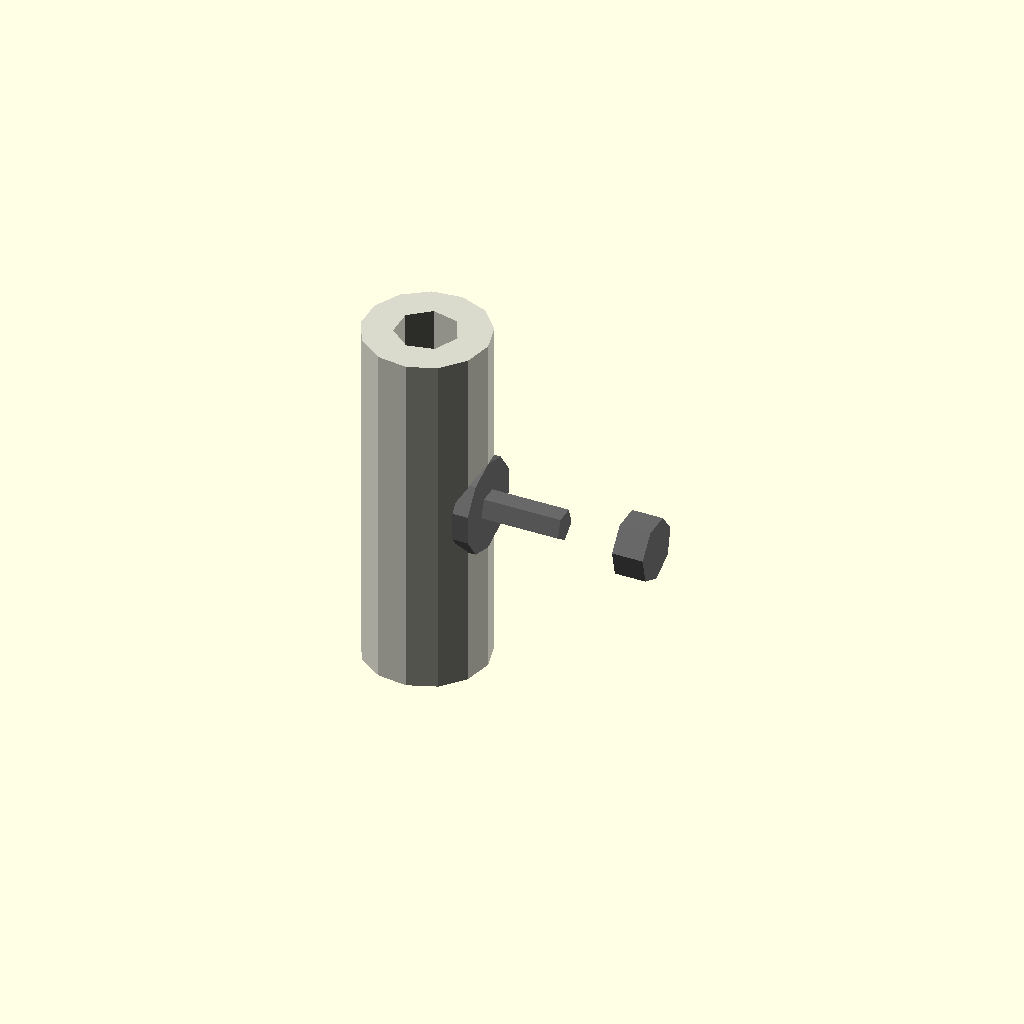
Cell 1: rendered with the file's own defaults.
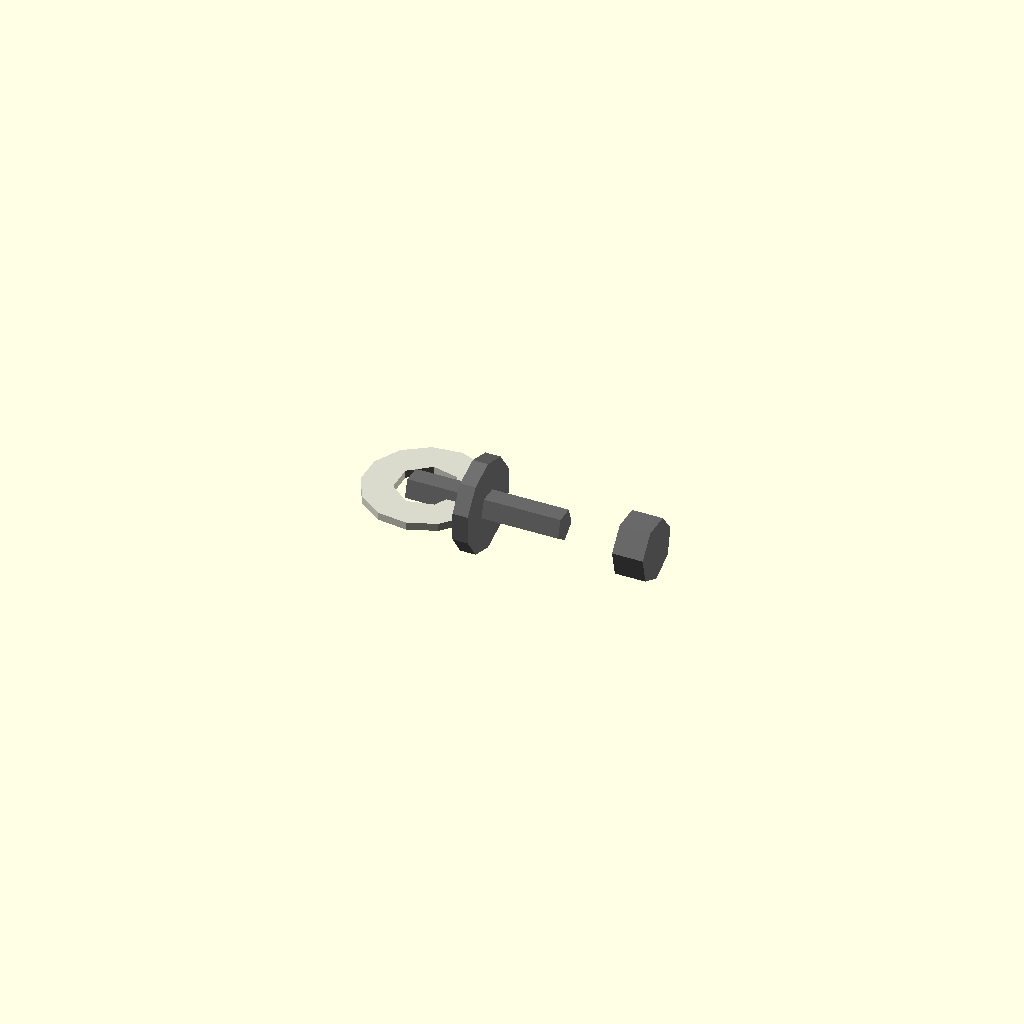
Cell 2: length_mm = 0.5 (everything else at default).
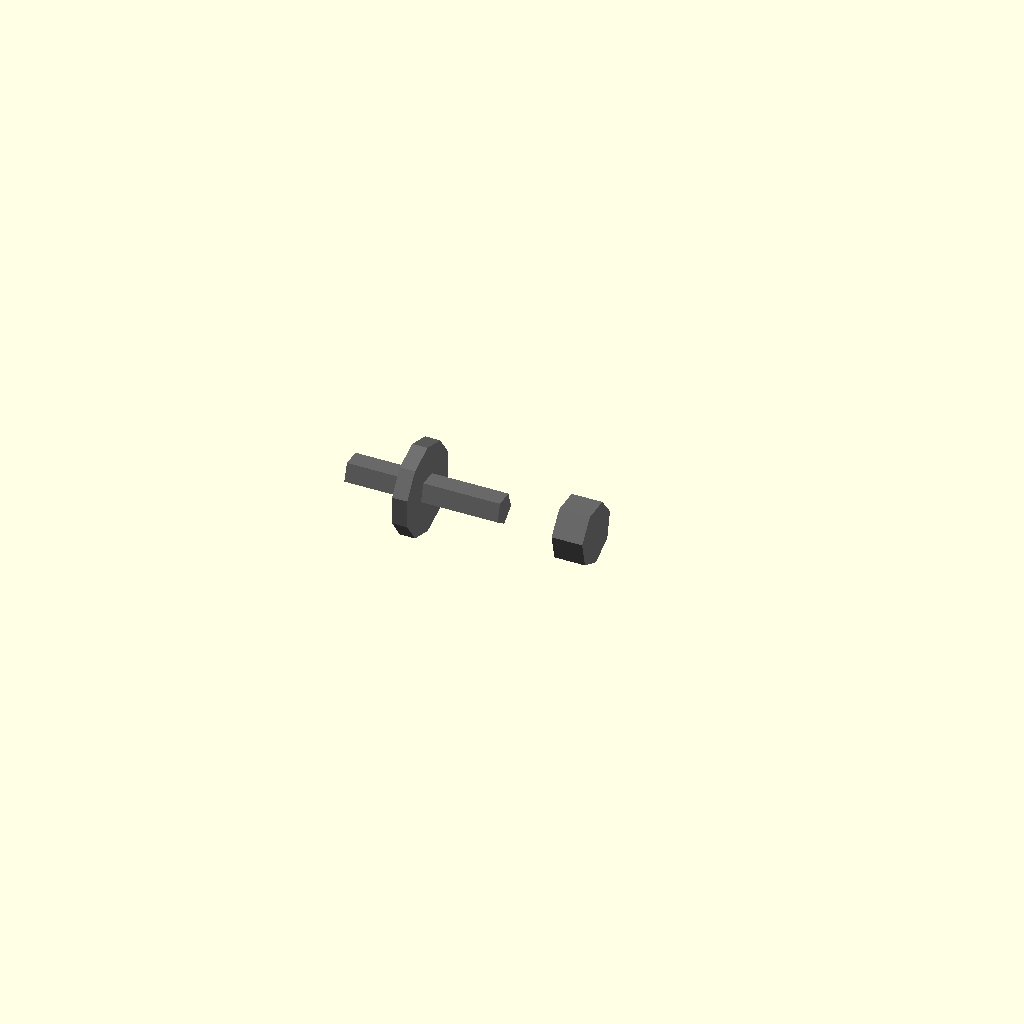
Cell 3: the same model with outer_radius_mm = 0.05.
One fixed orthographic camera (rotation 55°, 0°, 25°; colour scheme Cornfield) for every cell.
OpenSCAD source file results/nopscadlib/ablations/no_recovery/scad/linear_bearing__LM4LUU.scad:
// Parameters
bore_diameter_mm = 4.0; //[2.0:8.0:0.1]
outer_diameter_mm = 8.0; //[4.0:16.0:0.1]
length_mm = 23.0; //[12.0:46.0:0.5]
bore_radius_mm = 2.0; //[1.0:4.0:0.05]
outer_radius_mm = 4.0; //[2.0:8.0:0.05]
wall_thickness_mm = 2.0; //[1.0:4.0:0.1]
eps_mm = 0.2; //[0.05:0.5:0.05]
overlap_mm = 1.0; //[0.5:2.0:0.1]
screw_shank_radius_mm = 1.0; //[0.6:2.0:0.05]
screw_length_mm = 10.0; //[5.0:20.0:0.5]
screw_head_radius_mm = 2.0; //[1.2:4.0:0.1]
screw_head_height_mm = 2.0; //[1.0:4.0:0.1]
washer_radius_mm = 3.0; //[2.0:6.0:0.1]
washer_thickness_mm = 1.0; //[0.5:2.0:0.1]

// Linear Bearing - complete geometry
module linear_bearing() {
  color([0.85, 0.85, 0.8]) {
    difference() {
      // Outer casing
      cylinder(r=outer_radius_mm, h=length_mm, center=true);
      // Inner bore
      cylinder(r=bore_radius_mm, h=length_mm + 2*eps_mm, center=true);
    }
  }
}

// Screw and Washer - complete geometry
module screw_and_washer() {
  color("DimGray") {
    union() {
      // Washer
      translate([outer_radius_mm + washer_thickness_mm/2 - overlap_mm, 0, 0])
        rotate([0, 90, 0])
        cylinder(r=washer_radius_mm, h=washer_thickness_mm, center=true);
      // Screw shank
      translate([outer_radius_mm + screw_shank_radius_mm - overlap_mm, 0, 0])
        rotate([0, 90, 0])
        cylinder(r=screw_shank_radius_mm, h=screw_length_mm, center=true);
      // Screw head
      translate([outer_radius_mm + screw_length_mm + screw_head_height_mm/2 - overlap_mm, 0, 0])
        rotate([0, 90, 0])
        cylinder(r=screw_head_radius_mm, h=screw_head_height_mm, center=true);
    }
  }
}

// Assembly
module assembly() {
  linear_bearing();
  screw_and_washer();
}

assembly();
Parameter table extracted from the source (name, type, default, range or options):
bore_diameter_mm: number, default 4, range 0.1 to 2, step 8
outer_diameter_mm: number, default 8, range 0.1 to 4, step 16
length_mm: number, default 23, range 0.5 to 12, step 46
bore_radius_mm: number, default 2, range 0.05 to 1, step 4
outer_radius_mm: number, default 4, range 0.05 to 2, step 8
wall_thickness_mm: number, default 2, range 0.1 to 1, step 4
eps_mm: number, default 0.2, range 0.05 to 0.05, step 0.5
overlap_mm: number, default 1, range 0.1 to 0.5, step 2
screw_shank_radius_mm: number, default 1, range 0.05 to 0.6, step 2
screw_length_mm: number, default 10, range 0.5 to 5, step 20
screw_head_radius_mm: number, default 2, range 0.1 to 1.2, step 4
screw_head_height_mm: number, default 2, range 0.1 to 1, step 4
washer_radius_mm: number, default 3, range 0.1 to 2, step 6
washer_thickness_mm: number, default 1, range 0.1 to 0.5, step 2
